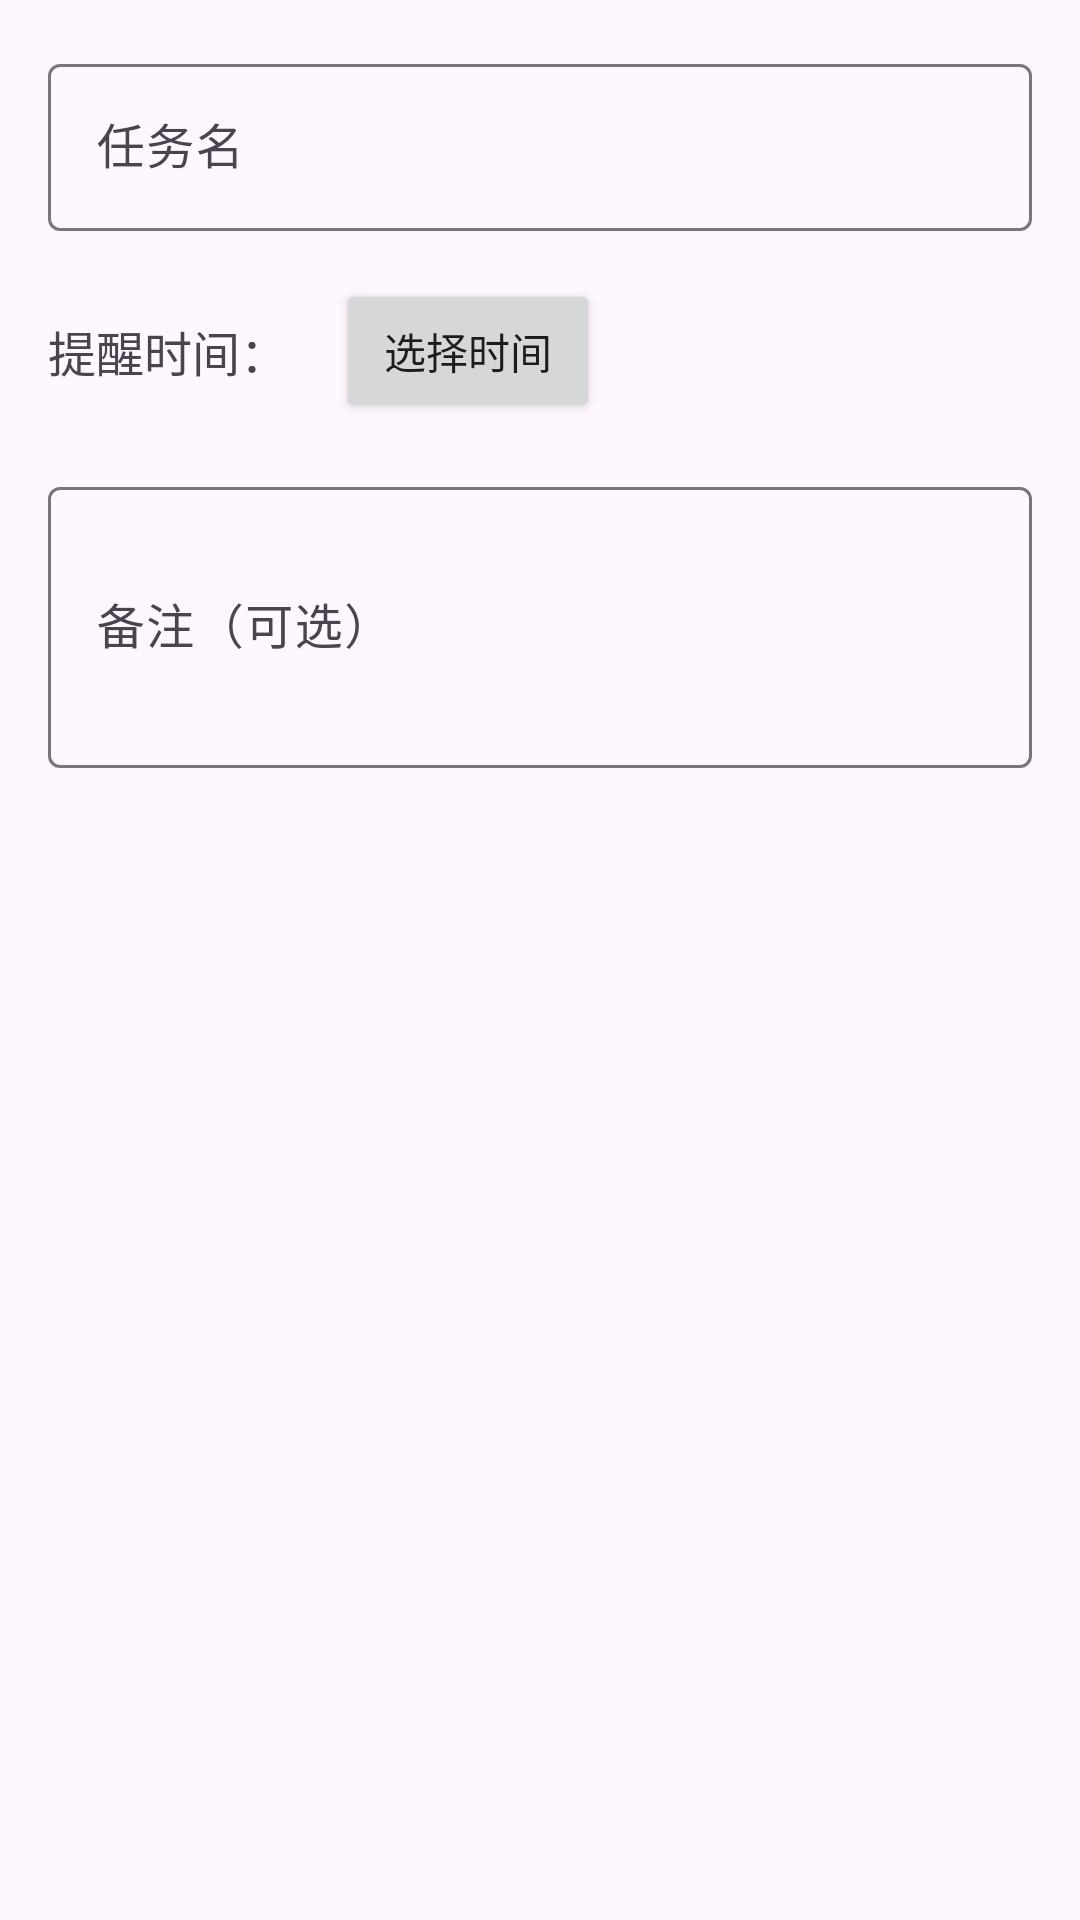

Here is an Android app screen rendered from its layout file. Give the layout XML and the strings, colors and styles it references.
<!-- AndroidManifest.xml: application theme Theme.MyBproject -->
<!-- res/layout/dialog_add_todo.xml -->
<?xml version="1.0" encoding="utf-8"?>
<ScrollView xmlns:android="http://schemas.android.com/apk/res/android"
    android:layout_width="match_parent"
    android:layout_height="wrap_content">

    <LinearLayout
        android:layout_width="match_parent"
        android:layout_height="wrap_content"
        android:orientation="vertical"
        android:padding="16dp">

        
        <com.google.android.material.textfield.TextInputLayout
            android:id="@+id/til_name"
            android:layout_width="match_parent"
            android:layout_height="wrap_content"
            android:hint="任务名">

            <com.google.android.material.textfield.TextInputEditText
                android:id="@+id/et_name"
                android:layout_width="match_parent"
                android:layout_height="wrap_content"
                android:inputType="textCapSentences" />

        </com.google.android.material.textfield.TextInputLayout>

        
        <LinearLayout
            android:layout_width="match_parent"
            android:layout_height="wrap_content"
            android:layout_marginTop="16dp"
            android:orientation="horizontal"
            android:gravity="center_vertical">

            <TextView
                android:id="@+id/tv_reminder_time_label"
                android:layout_width="wrap_content"
                android:layout_height="wrap_content"
                android:text="提醒时间："
                android:textSize="16sp" />

            <Button
                android:id="@+id/btn_select_time"
                android:layout_width="wrap_content"
                android:layout_height="wrap_content"
                android:layout_marginStart="16dp"
                android:text="选择时间" />

        </LinearLayout>

        <TextView
            android:id="@+id/tv_reminder_time"
            android:layout_width="wrap_content"
            android:layout_height="wrap_content"
            android:layout_marginTop="8dp"
            android:textSize="16sp"
            android:textColor="#666666"
            android:visibility="gone" />

        
        <com.google.android.material.textfield.TextInputLayout
            android:id="@+id/til_note"
            android:layout_width="match_parent"
            android:layout_height="wrap_content"
            android:layout_marginTop="16dp"
            android:hint="备注（可选）">

            <com.google.android.material.textfield.TextInputEditText
                android:id="@+id/et_note"
                android:layout_width="match_parent"
                android:layout_height="wrap_content"
                android:inputType="textMultiLine"
                android:minLines="3" />

        </com.google.android.material.textfield.TextInputLayout>

    </LinearLayout>

</ScrollView>
<!-- resources referenced by this layout -->
<resources>
  <style name="Theme.MyBproject" parent="Base.Theme.MyBproject" />
  <style name="Base.Theme.MyBproject" parent="Theme.Material3.DayNight.NoActionBar">
          
          
      </style>
</resources>
